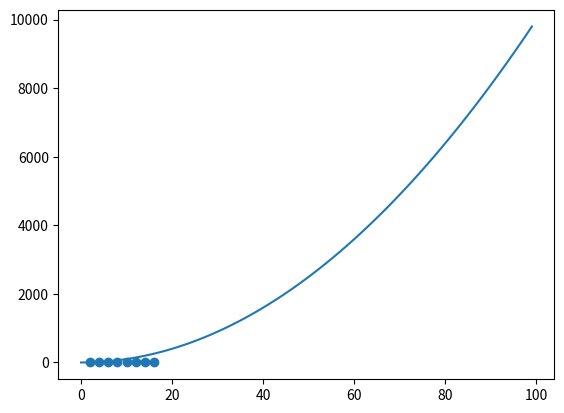

Write Python code to recreate this figure.
import matplotlib.pyplot as plt  

valor = [2,4,6,8,10,12,14,16]
produto = [1,2,3,4,5,6,7,8]

plt.scatter(valor, produto) #primeiro seria x (coluna) e o segundo y (linha)
plt.show()

import numpy as np

x = np.arange(0, 100, 1) #cria um range/limite de valores nesse caso comeca em 0 vai ate 99 num passo de 1 em 1 (99 pq do 0 ate 99 sao 100 numeros)
print(x)

plt.plot(x, x**2)
plt.show()